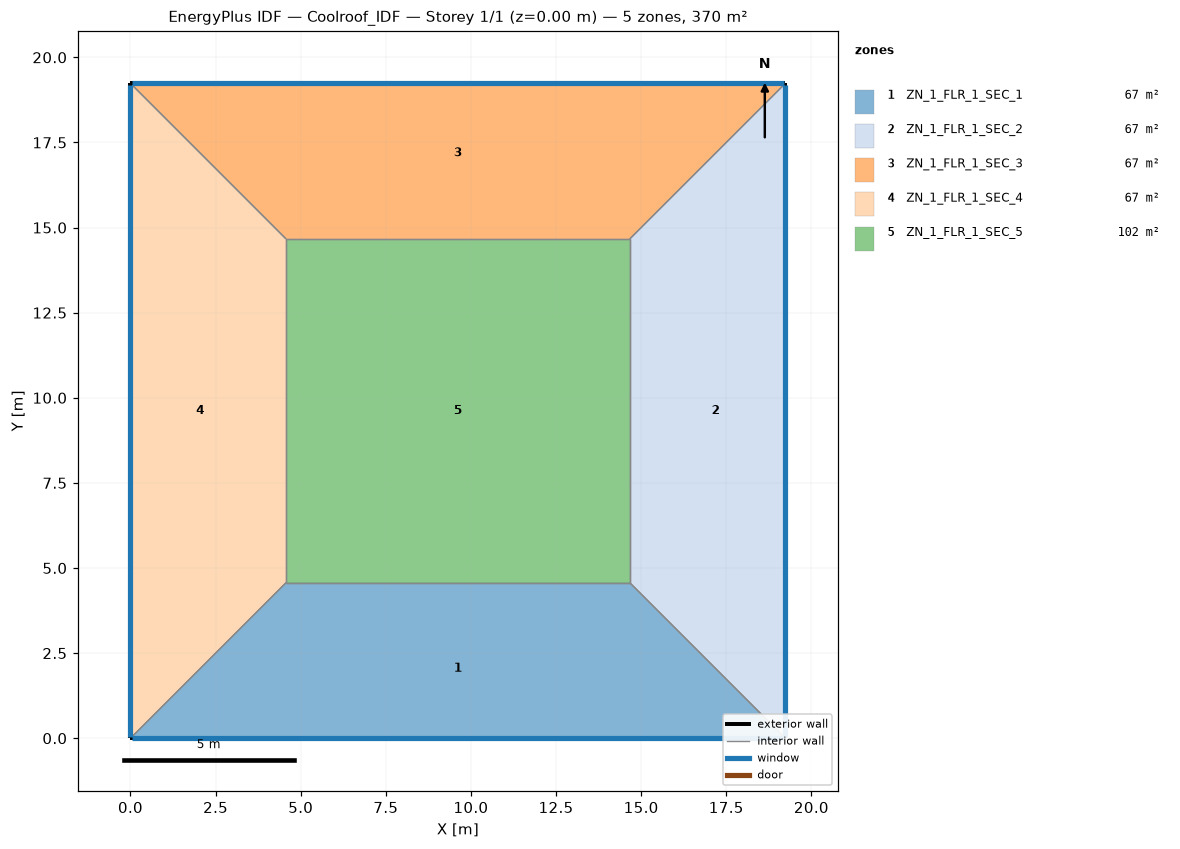
=== STOREY PLAN SPEC (per zone: floor XY polygon, exterior-wall plan segments, windows/doors) ===
zone 1: ZN_1_FLR_1_SEC_1  (67.0 m²)
  floor: (4.57, 4.57) (14.67, 4.57) (19.24, 0.00) (0.00, 0.00)
  exterior wall: (0.00, 0.00) – (19.24, 0.00)  [19.2 m]
    window: (0.05, 0.00) – (19.19, 0.00)  [20.2 m²]
  interior walls: 3
zone 2: ZN_1_FLR_1_SEC_2  (67.0 m²)
  floor: (14.67, 4.57) (14.67, 14.67) (19.24, 19.24) (19.24, 0.00)
  exterior wall: (19.24, 0.00) – (19.24, 19.24)  [19.2 m]
    window: (19.24, 0.05) – (19.24, 19.19)  [20.2 m²]
  interior walls: 3
zone 3: ZN_1_FLR_1_SEC_3  (67.0 m²)
  floor: (0.00, 19.24) (19.24, 19.24) (14.67, 14.67) (4.57, 14.67)
  exterior wall: (19.24, 19.24) – (0.00, 19.24)  [19.2 m]
    window: (19.19, 19.24) – (0.05, 19.24)  [20.2 m²]
  interior walls: 3
zone 4: ZN_1_FLR_1_SEC_4  (67.0 m²)
  floor: (0.00, 19.24) (4.57, 14.67) (4.57, 4.57) (0.00, 0.00)
  exterior wall: (0.00, 19.24) – (0.00, 0.00)  [19.2 m]
    window: (0.00, 19.19) – (0.00, 0.05)  [20.2 m²]
  interior walls: 3
zone 5: ZN_1_FLR_1_SEC_5  (101.9 m²)
  floor: (4.57, 14.67) (14.67, 14.67) (14.67, 4.57) (4.57, 4.57)
  interior walls: 4

=== DERIVED (storey summary) ===
Building: Coolroof_IDF
Storey: 1 of 1  (floor level z = 0.00 m)
Storey gross floor area: 370.0 m²
Zones on this storey: 5
  - ZN_1_FLR_1_SEC_1: floor 67.0 m²; exterior wall 19.2 m (67.3 m²); 1 window(s) 20.2 m²; WWR 30.0%
  - ZN_1_FLR_1_SEC_2: floor 67.0 m²; exterior wall 19.2 m (67.3 m²); 1 window(s) 20.2 m²; WWR 30.0%
  - ZN_1_FLR_1_SEC_3: floor 67.0 m²; exterior wall 19.2 m (67.3 m²); 1 window(s) 20.2 m²; WWR 30.0%
  - ZN_1_FLR_1_SEC_4: floor 67.0 m²; exterior wall 19.2 m (67.3 m²); 1 window(s) 20.2 m²; WWR 30.0%
  - ZN_1_FLR_1_SEC_5: floor 101.9 m²
Zone adjacency (shared interzone walls):
  - ZN_1_FLR_1_SEC_1 ↔ ZN_1_FLR_1_SEC_2
  - ZN_1_FLR_1_SEC_1 ↔ ZN_1_FLR_1_SEC_4
  - ZN_1_FLR_1_SEC_1 ↔ ZN_1_FLR_1_SEC_5
  - ZN_1_FLR_1_SEC_2 ↔ ZN_1_FLR_1_SEC_3
  - ZN_1_FLR_1_SEC_2 ↔ ZN_1_FLR_1_SEC_5
  - ZN_1_FLR_1_SEC_3 ↔ ZN_1_FLR_1_SEC_4
  - ZN_1_FLR_1_SEC_3 ↔ ZN_1_FLR_1_SEC_5
  - ZN_1_FLR_1_SEC_4 ↔ ZN_1_FLR_1_SEC_5